Run: headless pygame with SDL's dummy video driver; simulated clock (each Clock.tick advances the game by its frame time, no real sleeping); random seed 0; keys injected as events and as key.get_pressed() state; no mouse input.
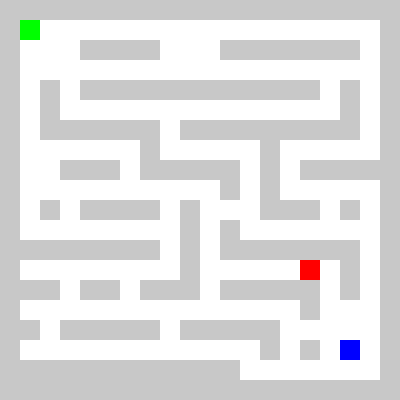
Frame 1 of 4 · flips 1–60 · no input
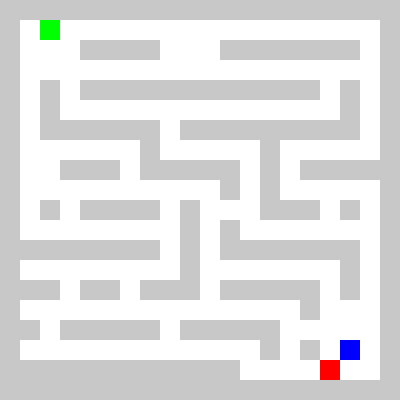
Frame 2 of 4 · flips 61–180 · tapped SPACE, RETURN · held RIGHT (→), D
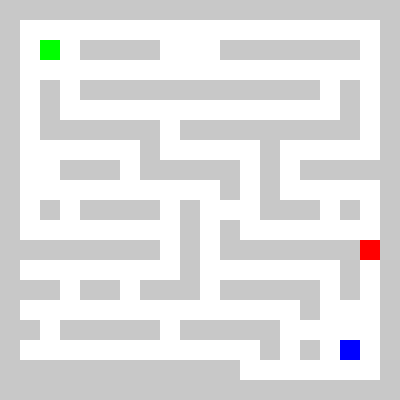
Frame 3 of 4 · flips 181–300 · held DOWN (↓), S
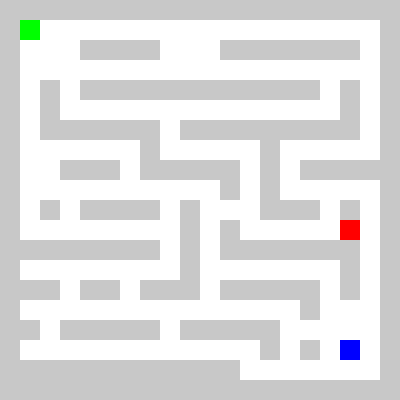
Frame 4 of 4 · flips 301–420 · held LEFT (←), A, UP (↑), W

The pygame program that drew these frames:

import pygame
import sys
from collections import deque
import time
import math
import random

# Inisialisasi Pygame
pygame.init()

# Konstanta
WIDTH, HEIGHT = 400, 400
GRID_SIZE = 20
ROWS, COLS = HEIGHT // GRID_SIZE, WIDTH // GRID_SIZE
WHITE = (255, 255, 255)
BLACK = (0, 0, 0)
RED = (255, 0, 0)
GREEN = (0, 255, 0)
BLUE = (0, 0, 255)
GRAY = (200, 200, 200)

# Setup layar
screen = pygame.display.set_mode((WIDTH, HEIGHT))
pygame.display.set_caption("Simple Maze Game")
clock = pygame.time.Clock()

# Labirin (1 = dinding, 0 = jalan)
maze = [
    [1, 1, 1, 1, 1, 1, 1, 1, 1, 1, 1, 1, 1, 1, 1, 1, 1, 1, 1, 1],
    [1, 0, 0, 0, 0, 0, 0, 0, 0, 0, 0, 0, 0, 0, 0, 0, 0, 0, 0, 1],
    [1, 0, 0, 0, 1, 1, 1, 1, 0, 0, 0, 1, 1, 1, 1, 1, 1, 1, 0, 1],
    [1, 0, 0, 0, 0, 0, 0, 0, 0, 0, 0, 0, 0, 0, 0, 0, 0, 0, 0, 1],
    [1, 0, 1, 0, 1, 1, 1, 1, 1, 1, 1, 1, 1, 1, 1, 1, 0, 1, 0, 1],
    [1, 0, 1, 0, 0, 0, 0, 0, 0, 0, 0, 0, 0, 0, 0, 0, 0, 1, 0, 1],
    [1, 0, 1, 1, 1, 1, 1, 1, 0, 1, 1, 1, 1, 1, 1, 1, 1, 1, 0, 1],
    [1, 0, 0, 0, 0, 0, 0, 1, 0, 0, 0, 0, 0, 1, 0, 0, 0, 0, 0, 1],
    [1, 0, 0, 1, 1, 1, 0, 1, 1, 1, 1, 1, 0, 1, 0, 1, 1, 1, 1, 1],
    [1, 0, 0, 0, 0, 0, 0, 0, 0, 0, 0, 1, 0, 1, 0, 0, 0, 0, 0, 1],
    [1, 0, 1, 0, 1, 1, 1, 1, 0, 1, 0, 0, 0, 1, 1, 1, 0, 1, 0, 1],
    [1, 0, 0, 0, 0, 0, 0, 0, 0, 1, 0, 1, 0, 0, 0, 0, 0, 0, 0, 1],
    [1, 1, 1, 1, 1, 1, 1, 1, 0, 1, 0, 1, 1, 1, 1, 1, 1, 1, 0, 1],
    [1, 0, 0, 0, 0, 0, 0, 0, 0, 1, 0, 0, 0, 0, 0, 0, 0, 1, 0, 1],
    [1, 1, 1, 0, 1, 1, 0, 1, 1, 1, 0, 1, 1, 1, 1, 1, 0, 1, 0, 1],
    [1, 0, 0, 0, 0, 0, 0, 0, 0, 0, 0, 0, 0, 0, 0, 1, 0, 0, 0, 1],
    [1, 1, 0, 1, 1, 1, 1, 1, 0, 1, 1, 1, 1, 1, 0, 0, 0, 0, 0, 1],
    [1, 0, 0, 0, 0, 0, 0, 0, 0, 0, 0, 0, 0, 1, 0, 1, 0, 0, 0, 1],
    [1, 1, 1, 1, 1, 1, 1, 1, 1, 1, 1, 1, 0, 0, 0, 0, 0, 0, 0, 1],
    [1, 1, 1, 1, 1, 1, 1, 1, 1, 1, 1, 1, 1, 1, 1, 1, 1, 1, 1, 1]
]

# Validasi ukuran maze
assert len(maze) == ROWS, f"Jumlah baris maze ({len(maze)}) tidak sesuai dengan ROWS ({ROWS})"
assert all(len(row) == COLS for row in maze), f"Jumlah kolom maze tidak konsisten atau tidak sesuai dengan COLS ({COLS})"

# Posisi awal player dan musuh
player_pos = [1, 1]
enemy_pos = [ROWS-2, COLS-2]
goal_pos = [ROWS-3, COLS-3]

# Validasi posisi awal player dan musuh serta goal pos
assert player_pos[0] < ROWS and player_pos[1] < COLS, "Player position is out of maze bounds"
assert maze[player_pos[0]][player_pos[1]] == 0, f"Player position {player_pos} is not a valid path in the maze"
assert enemy_pos[0] < ROWS and enemy_pos[1] < COLS, "Enemy position is out of maze bounds"
assert maze[enemy_pos[0]][enemy_pos[1]] == 0, f"Enemy position {enemy_pos} is not a valid path in the maze"
assert goal_pos[0] < ROWS and goal_pos[1] < COLS, "Goal position is out of maze bounds"
assert maze[goal_pos[0]][goal_pos[1]] == 0, f"Goal position {goal_pos} is not a valid path in the maze"

game_time = 0
last_switch = 0
current_algorithm = "DFS"  

# Fungsi BFS untuk mencari jalur terpendek
def bfs(maze, start, end):
    queue = deque()
    queue.appendleft((start[0], start[1], []))
    visited = set()
    visited.add((start[0], start[1]))
    
    directions = [(-1, 0), (1, 0), (0, -1), (0, 1)]  # Atas, bawah, kiri, kanan
    
    while queue:
        x, y, path = queue.pop()
        
        if (x, y) == (end[0], end[1]):
            return path + [(x, y)]
        
        for dx, dy in directions:
            bx, by = x + dx, y + dy
            if 0 <= bx < ROWS and 0 <= by < COLS and maze[bx][by] == 0 and (bx, by) not in visited:
                visited.add((bx, by))
                queue.appendleft((bx, by, path + [(x, y)]))
    
    return []  # Jika tidak ditemukan jalur

# Fungsi DFS untuk Patroli 
def dfs(maze, start, end):
    stack = [(start[0], start[1], [])]
    visited = set()
    
    while stack:
        x, y, path = stack.pop()
        if (x, y) == (end[0], end[1]):
            return path + [(x, y)]
        if (x, y) not in visited:
            visited.add((x, y))
            directions = [(-1,0),(1,0),(0,-1),(0,1)]
            random.shuffle(directions)  # Acak arah untuk patroli
            for dx, dy in directions:
                ndx, ndy = x + dx, y + dy
                #print(f"nx: {ndx}, ny: {ndy}, maze shape: {len(maze)}x{len(maze[0])}")
                if 0 <= ndx < len(maze) and 0 <= ndy < len(maze[0]) and maze[ndx][ndy] == 0:
                    stack.append((ndx, ndy, path + [(x, y)]))
    return []

def is_visible(maze, enemy_pos, player_pos):
    # Cek apakah player terlihat oleh musuh (tanpa halangan dinding)
    x1, y1 = enemy_pos
    x2, y2 = player_pos
    
    # Bresenham's line algorithm untuk mengecek LOS
    dx = abs(x2 - x1)
    dy = abs(y2 - y1)
    x, y = x1, y1
    sx = -1 if x1 > x2 else 1
    sy = -1 if y1 > y2 else 1
    
    if dx > dy:
        err = dx / 2.0
        while x != x2:
            if maze[x][y] == 1:  # Terhalang dinding
                return False
            err -= dy
            if err < 0:
                y += sy
                err += dx
            x += sx
    else:
        err = dy / 2.0
        while y != y2:
            if maze[x][y] == 1:  # Terhalang dinding
                return False
            err -= dx
            if err < 0:
                x += sx
                err += dy
            y += sy
    
    return True

def hybrid_ai(maze, enemy_pos, player_pos, game_time):
    global current_algorithm, last_switch
    
    # Hitung probabilitas BFS berdasarkan waktu (semakin lama semakin sering BFS)
    bfs_probability = min(0.1 + game_time / 300, 0.9)  # Dari 10% hingga 90%
    
    # Berganti algoritma setiap 15 detik atau berdasarkan probabilitas
    if time.time() - last_switch > 15:
        if random.random() < bfs_probability:
            current_algorithm = "BFS"
        else:
            current_algorithm = "DFS"
        last_switch = time.time()
    
    # Pilih algoritma
    if current_algorithm == "BFS":
        path = bfs(maze, enemy_pos, player_pos)
    else:
        path = dfs(maze, enemy_pos, player_pos)
    
    # Ambil langkah berikutnya
    if path and len(path) > 1:
        return path[1]
    return enemy_pos

# def hybrid_ai_LOS(maze, enemy_pos, player_pos, vision_range=5):
#     # AI Hybrid: DFS saat jauh, BFS saat dekat/lihat player
#     distance = math.sqrt((enemy_pos[0] - player_pos[0])**2 + (enemy_pos[1] - player_pos[1])**2)
    
#     # Jika player dalam jangkauan penglihatan dan terlihat
#     if distance < vision_range and is_visible(maze, enemy_pos, player_pos):
#         path = bfs(maze, enemy_pos, player_pos)  # Mode agresif (BFS)
#     else:
#         path = dfs(maze, enemy_pos, player_pos)  # Mode patroli (DFS)
    
#     if path and len(path) > 1:
#         return path[1]  # Langkah berikutnya
#     else:
#         return enemy_pos  # Diam jika tidak ada jalan

# Fungsi untuk menggambar labirin
def draw_maze():
    for row in range(ROWS):
        for col in range(COLS):
            if maze[row][col] == 1:
                pygame.draw.rect(screen, GRAY, (col * GRID_SIZE, row * GRID_SIZE, GRID_SIZE, GRID_SIZE))
            else:
                pygame.draw.rect(screen, WHITE, (col * GRID_SIZE, row * GRID_SIZE, GRID_SIZE, GRID_SIZE), 1)

# Fungsi untuk menggambar player dan musuh
def draw_characters():
    pygame.draw.rect(screen, GREEN, (player_pos[1] * GRID_SIZE, player_pos[0] * GRID_SIZE, GRID_SIZE, GRID_SIZE))
    pygame.draw.rect(screen, RED, (enemy_pos[1] * GRID_SIZE, enemy_pos[0] * GRID_SIZE, GRID_SIZE, GRID_SIZE))
    pygame.draw.rect(screen, BLUE, (goal_pos[1] * GRID_SIZE, goal_pos[0] * GRID_SIZE, GRID_SIZE, GRID_SIZE))

# Game loop
running = True
clock = pygame.time.Clock()
start_time = time.time()
last_enemy_move = 0

while running:
    # current_time = time.time()
    game_time = time.time() - start_time
    
    for event in pygame.event.get():
        if event.type == pygame.QUIT:
            running = False
        
        # Kontrol player
        if event.type == pygame.KEYDOWN:
            if event.key == pygame.K_UP and player_pos[0] > 0 and maze[player_pos[0]-1][player_pos[1]] == 0:
                player_pos[0] -= 1
            if event.key == pygame.K_DOWN and player_pos[0] < ROWS-1 and maze[player_pos[0]+1][player_pos[1]] == 0:
                player_pos[0] += 1
            if event.key == pygame.K_LEFT and player_pos[1] > 0 and maze[player_pos[0]][player_pos[1]-1] == 0:
                player_pos[1] -= 1
            if event.key == pygame.K_RIGHT and player_pos[1] < COLS-1 and maze[player_pos[0]][player_pos[1]+1] == 0:
                player_pos[1] += 1
    
    enemy_pos = hybrid_ai(maze, (enemy_pos[0], enemy_pos[1]), (player_pos[0], player_pos[1]), game_time)
    
    # Gerakan musuh setiap 0.5 detik
    # Jika menggunakan AI dengan penglihatan    
    # if current_time - last_enemy_move > 0.5:
        # enemy_path = hybrid_ai_LOS(maze, (enemy_pos[0], enemy_pos[1]), (player_pos[0], player_pos[1]))
        # if enemy_path:
        #     enemy_pos = enemy_path
        #last_enemy_move = current_time
    
    # Cek jika musuh menangkap player
    if enemy_pos[0] == player_pos[0] and enemy_pos[1] == player_pos[1]:
        print("Game Over! Musuh menangkap Anda!")
        running = False
    
    # Cek jika player mencapai goal
    if player_pos[0] == goal_pos[0] and player_pos[1] == goal_pos[1]:
        print("Selamat! Anda mencapai tujuan!")
        running = False 
        
    # Render
    screen.fill(WHITE)
    draw_maze()
    draw_characters()
    pygame.display.flip()
    clock.tick(5)

pygame.quit()
sys.exit()
